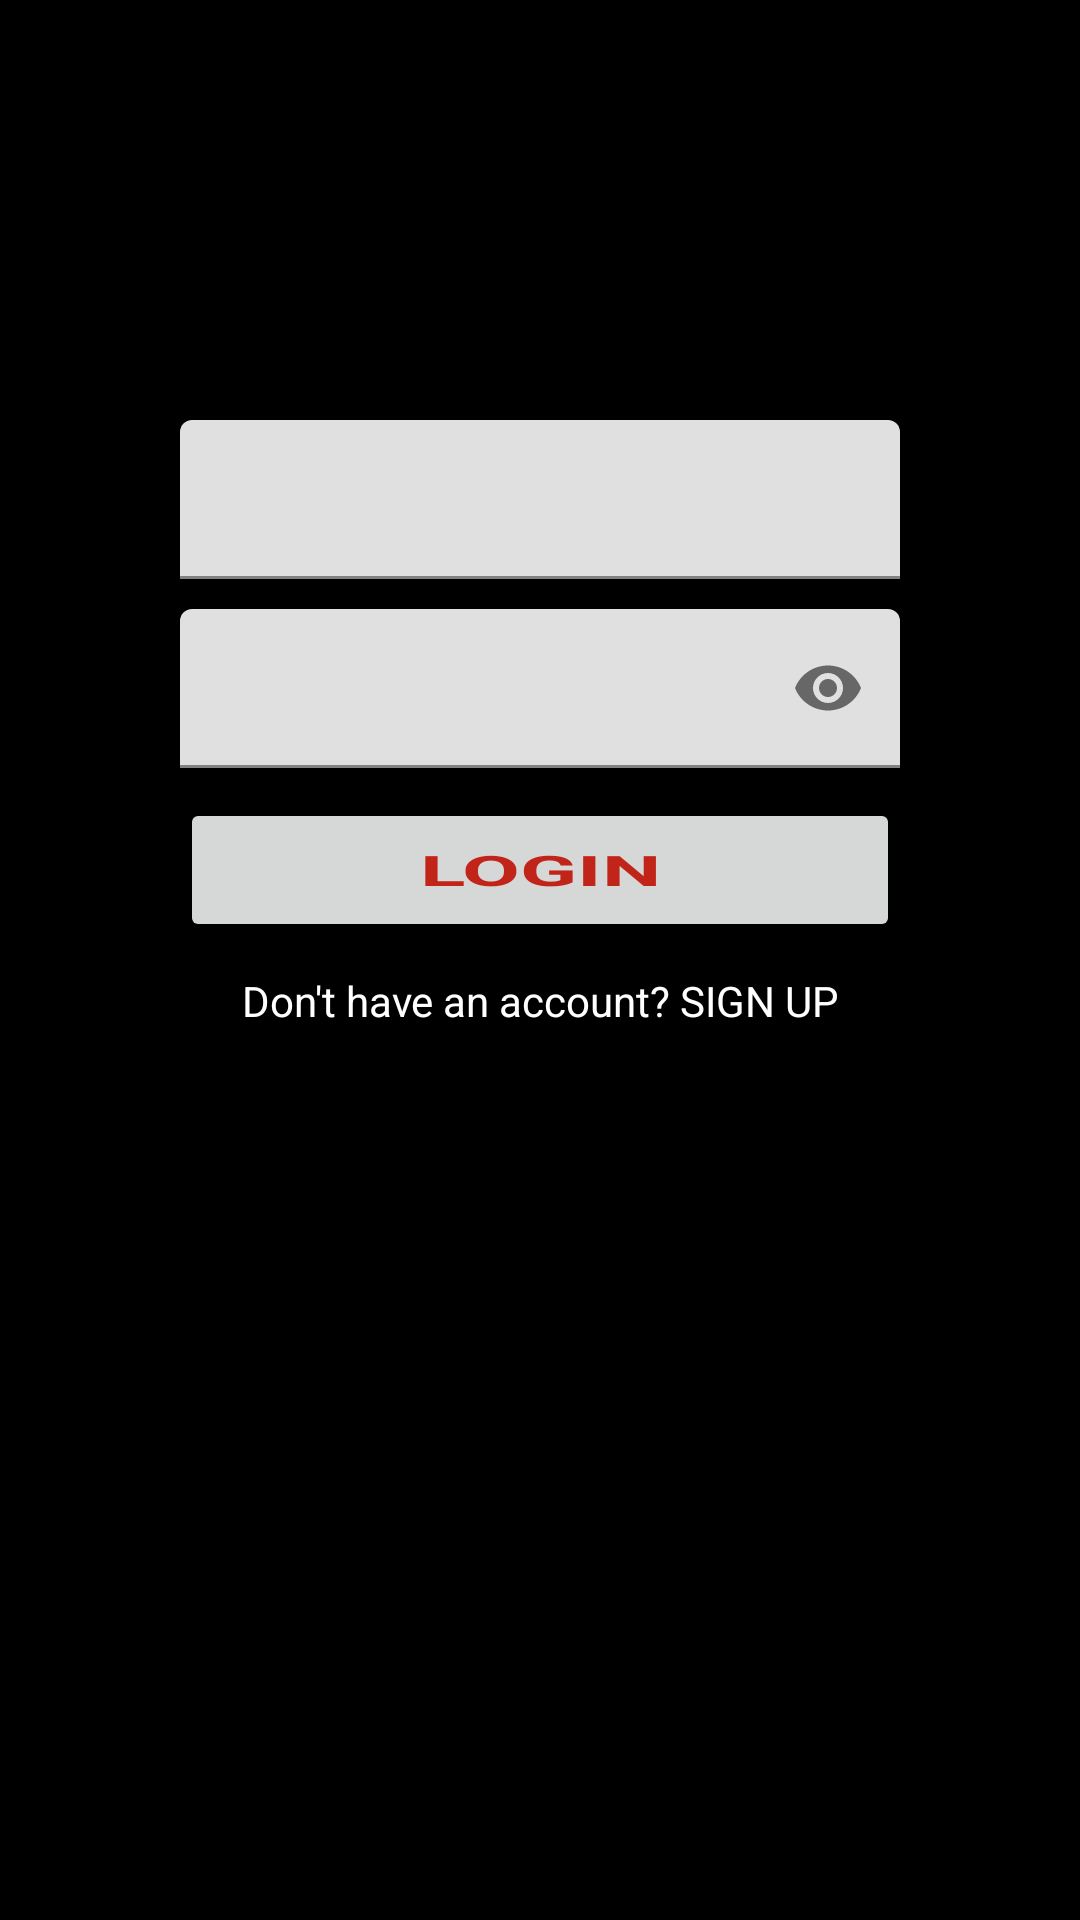

Write the Android layout XML for this screen, with the resource values it uses.
<!-- AndroidManifest.xml: application theme Theme.Android_Lesson_1_HW -->
<!-- res/layout/activity_main.xml -->
<?xml version="1.0" encoding="utf-8"?>
<androidx.constraintlayout.widget.ConstraintLayout xmlns:android="http://schemas.android.com/apk/res/android"
    xmlns:app="http://schemas.android.com/apk/res-auto"
    xmlns:tools="http://schemas.android.com/tools"
    android:layout_width="match_parent"
    android:layout_height="match_parent"
    android:background="@color/black"
    tools:context=".MainActivity">

    <ImageView
        android:id="@+id/iv_logo"
        android:src="@drawable/whitecam"
        android:layout_width="290dp"
        android:layout_height="100dp"
        android:layout_marginTop="30dp"
        app:layout_constraintRight_toRightOf="parent"
        app:layout_constraintLeft_toLeftOf="parent"
        app:layout_constraintTop_toTopOf="parent"/>

    <com.google.android.material.textfield.TextInputLayout
        android:id="@+id/til"
        android:layout_width="match_parent"
        android:layout_height="wrap_content"
        app:layout_constraintTop_toBottomOf="@id/iv_logo"
        app:endIconMode="clear_text">

    <com.google.android.material.textfield.TextInputEditText
        android:id="@+id/etEmail"
        android:layout_width="match_parent"
        android:layout_height="wrap_content"
        android:inputType="textEmailAddress"
        style="@style/MarginsForLoginPage" />
    </com.google.android.material.textfield.TextInputLayout>

    <com.google.android.material.textfield.TextInputLayout
        android:id="@+id/til2"
        android:layout_width="match_parent"
        android:layout_height="wrap_content"
        app:layout_constraintTop_toBottomOf="@id/til"
        app:endIconMode="password_toggle">

    <com.google.android.material.textfield.TextInputEditText
        android:id="@+id/etPassword"
        android:layout_width="match_parent"
        android:layout_height="wrap_content"
        android:inputType="textPassword"
        style="@style/MarginsForLoginPage" />
</com.google.android.material.textfield.TextInputLayout>


    <Button
        android:id="@+id/btn_login"
        android:layout_width="match_parent"
        android:layout_height="wrap_content"
        style="@style/MarginsForLoginPage"
        app:layout_constraintRight_toRightOf="parent"
        app:layout_constraintLeft_toLeftOf="parent"
        app:layout_constraintTop_toBottomOf="@id/til2"
        android:textColor="@color/red"
        android:text="@string/login"
        android:textStyle="bold"
        android:textScaleX="2"/>

    <TextView
        android:id="@+id/tv_signUp"
        android:layout_width="wrap_content"
        android:layout_height="wrap_content"
        app:layout_constraintLeft_toLeftOf="parent"
        app:layout_constraintTop_toBottomOf="@id/btn_login"
        app:layout_constraintRight_toRightOf="parent"
        android:gravity="center"
        android:layout_marginTop="10dp"
        android:text="@string/signUp"
        android:textColor="@color/white"/>




</androidx.constraintlayout.widget.ConstraintLayout>
<!-- resources referenced by this layout -->
<resources>
  <color name="black">#FF000000</color>
  <color name="red">#C12519</color>
  <color name="white">#FFFFFFFF</color>
  <string name="login">LOGIN</string>
  <string name="signUp">Don\'t have an account? SIGN UP</string>
  <style name="MarginsForLoginPage" parent="Theme.Android_Lesson_1_HW">
          <item name="android:layout_marginStart">60dp</item>
          <item name="android:layout_marginEnd">60dp</item>
          <item name="android:layout_marginTop">10dp</item>
  
      </style>
  <style name="Theme.Android_Lesson_1_HW" parent="Theme.MaterialComponents.DayNight.DarkActionBar">
          
          <item name="colorPrimary">@color/purple_500</item>
          <item name="colorPrimaryVariant">@color/purple_700</item>
          <item name="colorOnPrimary">@color/white</item>
          
          <item name="colorSecondary">@color/teal_200</item>
          <item name="colorSecondaryVariant">@color/teal_700</item>
          <item name="colorOnSecondary">@color/black</item>
          
          <item name="android:statusBarColor" tools:targetApi="l">?attr/colorPrimaryVariant</item>
          
      </style>
  <color name="purple_500">#FF6200EE</color>
  <color name="purple_700">#FF3700B3</color>
  <color name="teal_200">#FF03DAC5</color>
  <color name="teal_700">#FF018786</color>
</resources>
